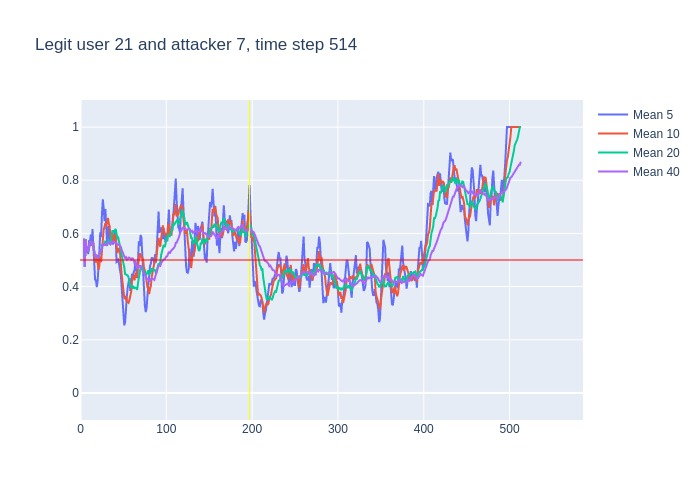

The table this chart was drawn from, first rows:
, time, confidence, avg_5_conf, avg_10_conf, avg_20_conf, avg_40_conf, real_user, predicted, user_count
0, 3, 0.58, , , , , 21, 21, 16
1, 4, 0.37, 0.58, 0.58, 0.58, 0.58, 21, 21, 16
2, 5, 0.78, 0.475, 0.475, 0.475, 0.475, 21, 21, 16
3, 6, 0.38, 0.5767, 0.5767, 0.5767, 0.5767, 21, 21, 16
4, 7, 0.65, 0.5275, 0.5275, 0.5275, 0.5275, 21, 21, 16
5, 8, 0.43, 0.552, 0.552, 0.552, 0.552, 21, 21, 16
6, 9, 0.63, 0.522, 0.5317, 0.5317, 0.5317, 21, 21, 16
7, 10, 0.75, 0.574, 0.5457, 0.5457, 0.5457, 21, 21, 16
8, 11, 0.52, 0.568, 0.5713, 0.5713, 0.5713, 21, 21, 16
9, 12, 0.45, 0.596, 0.5656, 0.5656, 0.5656, 21, 21, 16
10, 13, 0.73, 0.556, 0.554, 0.554, 0.554, 21, 21, 16
11, 14, 0.32, 0.616, 0.569, 0.57, 0.57, 21, 17, 16
12, 15, 0.29, 0.554, 0.564, 0.5492, 0.5492, 21, 23, 16
13, 16, 0.34, 0.462, 0.515, 0.5292, 0.5292, 21, 21, 16
14, 17, 0.44, 0.426, 0.511, 0.5157, 0.5157, 21, 21, 16
15, 18, 0.6, 0.424, 0.49, 0.5107, 0.5107, 21, 21, 16
16, 19, 0.44, 0.398, 0.507, 0.5162, 0.5162, 21, 21, 16
17, 20, 0.5, 0.422, 0.488, 0.5118, 0.5118, 21, 21, 16
18, 21, 0.68, 0.464, 0.463, 0.5111, 0.5111, 21, 21, 16
19, 22, 0.8, 0.532, 0.479, 0.52, 0.52, 21, 21, 16
20, 23, 0.51, 0.604, 0.514, 0.534, 0.534, 21, 21, 16
21, 24, 0.87, 0.586, 0.492, 0.5305, 0.5329, 21, 21, 16
22, 25, 0.78, 0.672, 0.547, 0.5555, 0.5482, 21, 21, 16
23, 26, 0.52, 0.728, 0.596, 0.5555, 0.5583, 21, 21, 16
24, 27, 0.55, 0.696, 0.614, 0.5625, 0.5567, 21, 21, 16
25, 28, 0.74, 0.646, 0.625, 0.5575, 0.5564, 21, 21, 16
26, 29, 0.32, 0.692, 0.639, 0.573, 0.5635, 21, 21, 16
27, 30, 0.67, 0.582, 0.627, 0.5575, 0.5544, 21, 21, 16
28, 31, 0.82, 0.56, 0.644, 0.5535, 0.5586, 21, 21, 16
29, 32, 0.59, 0.62, 0.658, 0.5685, 0.5676, 21, 21, 16
30, 33, 0.41, 0.628, 0.637, 0.5755, 0.5683, 21, 23, 16
31, 34, 0.41, 0.562, 0.627, 0.5595, 0.5632, 21, 21, 16
32, 35, 0.68, 0.58, 0.581, 0.564, 0.5584, 21, 21, 16
33, 36, 0.84, 0.582, 0.571, 0.5835, 0.5621, 21, 21, 16
34, 37, 0.45, 0.586, 0.603, 0.6085, 0.5703, 21, 21, 16
35, 38, 0.5, 0.558, 0.593, 0.609, 0.5669, 21, 21, 16
36, 39, 0.59, 0.576, 0.569, 0.604, 0.565, 21, 21, 16
37, 40, 0.61, 0.612, 0.596, 0.6115, 0.5657, 21, 21, 16
38, 41, 0.31, 0.598, 0.59, 0.617, 0.5668, 21, 21, 16
39, 42, 0.46, 0.492, 0.539, 0.5985, 0.5603, 21, 21, 16
40, 43, 0.56, 0.494, 0.526, 0.5815, 0.5578, 21, 21, 16
41, 44, 0.43, 0.506, 0.541, 0.584, 0.5573, 21, 21, 16
42, 45, 0.55, 0.474, 0.543, 0.562, 0.5587, 21, 21, 16
43, 46, 0.22, 0.462, 0.53, 0.5505, 0.553, 21, 18, 16
44, 47, 0.21, 0.444, 0.468, 0.5355, 0.549, 21, 21, 16
45, 48, 0.22, 0.394, 0.444, 0.5185, 0.538, 21, 21, 16
46, 49, 0.22, 0.326, 0.416, 0.4925, 0.5327, 21, 21, 16
47, 50, 0.4, 0.284, 0.379, 0.4875, 0.5225, 21, 21, 16
48, 51, 0.28, 0.254, 0.358, 0.474, 0.5138, 21, 21, 16
49, 52, 0.56, 0.266, 0.355, 0.447, 0.5078, 21, 21, 16
50, 53, 0.35, 0.336, 0.365, 0.4455, 0.5105, 21, 21, 16
51, 54, 0.4, 0.362, 0.344, 0.4425, 0.501, 21, 21, 16
52, 55, 0.53, 0.398, 0.341, 0.442, 0.503, 21, 21, 16
53, 56, 0.32, 0.424, 0.339, 0.4345, 0.509, 21, 23, 16
54, 57, 0.32, 0.432, 0.349, 0.4085, 0.5085, 21, 21, 16
55, 58, 0.42, 0.384, 0.36, 0.402, 0.5055, 21, 21, 16
56, 59, 0.65, 0.398, 0.38, 0.398, 0.501, 21, 21, 16
57, 60, 0.49, 0.448, 0.423, 0.401, 0.5062, 21, 21, 16
58, 61, 0.39, 0.44, 0.432, 0.395, 0.506, 21, 21, 16
59, 62, 0.36, 0.454, 0.443, 0.399, 0.4988, 21, 24, 16
... 451 more rows
